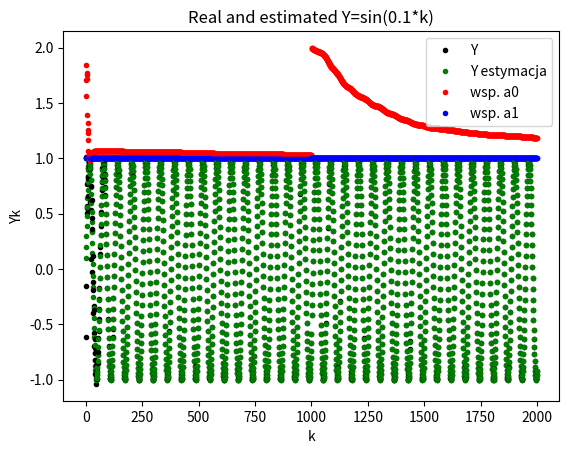

Source code (Python):
# %%

import numpy as np
import matplotlib.pyplot as plt
N = 2000

ag = 1.0
bg = 1.0
tetag = np.array([ag, bg])

PN = np.zeros((2, 2))
PN[0, 0] = 100
PN[1, 1] = 100

Yk = 0
teta = np.zeros((2, 1))
Uk = np.random.rand() * 10
Zk = 2 * np.random.rand() - 1

phi = np.array([Yk, Uk])

Yk = np.dot(phi.T, tetag) + Zk
PN = (1 / 1) * (PN - np.dot(np.dot(np.dot(PN, phi), phi.T), PN) /
                (1 + np.dot(np.dot(phi.T, PN), phi)))

c = np.dot(PN, phi)
d = Yk - np.dot(phi.T, teta)
print(teta)

f = np.multiply(c, d)
f = np.atleast_2d(f).T
print(f)
teta = np.add(teta, f)
teta[0] = tetag[0]
Un = np.zeros(N)
Un[0] = Uk

print(teta)

for k in range(1, N//2):
    Un[k] = (np.sin(0.1 * k) - teta[1] * Un[k-1]) / teta[0]
    Zk = 2 * np.random.rand() - 1

    phi = np.array([Yk, Un[k]])

    Yk = np.dot(phi.T, tetag) + Zk
    PN = (1 / 1) * (PN - np.dot(np.dot(np.dot(PN, phi), phi.T), PN) /
                    (1 + np.dot(np.dot(phi.T, PN), phi)))
    
    c = np.dot(PN, phi)
    d = Yk - np.dot(phi.T, teta)
    f = np.multiply(c, d)
    f = np.atleast_2d(f).T
    teta = np.add(teta, f)

    Yz = Un[k-1] * teta[1] + Un[k] * teta[0]
    plt.plot(k, Yz * k**0, 'k.')
    plt.plot(k, np.sin(k * 0.1), 'g.')
    plt.plot(k, teta[0] * k**0, 'r.')
    plt.plot(k, tetag[0] * k**0, 'b.')
    plt.legend(['Y', 'Y estymacja', 'wsp. a0', 'wsp. a1'])
    plt.title('Real and estimated Y=sin(0.1*k)')
    plt.xlabel('k')
    plt.ylabel('Yk')

teta[0] = 2.
for k in range(1001, N):
    Un[k] = (np.sin(0.1 * k) - teta[1] * Un[k-1]) / teta[0]
    Zk = 2 * np.random.rand() - 1

    phi = np.array([Yk, Un[k]])

    Yk = np.dot(phi.T, tetag) + Zk
    PN = (1 / 1) * (PN - np.dot(np.dot(np.dot(PN, phi), phi.T), PN) /
                    (1 + np.dot(np.dot(phi.T, PN), phi)))
    
    c = np.dot(PN, phi)
    d = Yk - np.dot(phi.T, teta)
    f = np.multiply(c, d)
    f = np.atleast_2d(f).T
    teta = np.add(teta, f)

    Yz = Un[k-1] * teta[1] + Un[k] * teta[0]
    plt.plot(k, Yz * k**0, 'k.')
    plt.plot(k, np.sin(k * 0.1), 'g.')
    plt.plot(k, teta[0] * k**0, 'r.')
    plt.plot(k, tetag[0] * k**0, 'b.')
    plt.legend(['Y', 'Y estymacja', 'wsp. a0', 'wsp. a1'])
    plt.title('Real and estimated Y=sin(0.1*k)')
    plt.xlabel('k')
    plt.ylabel('Yk')

plt.show()
print(teta[0], teta[1])
# %%
